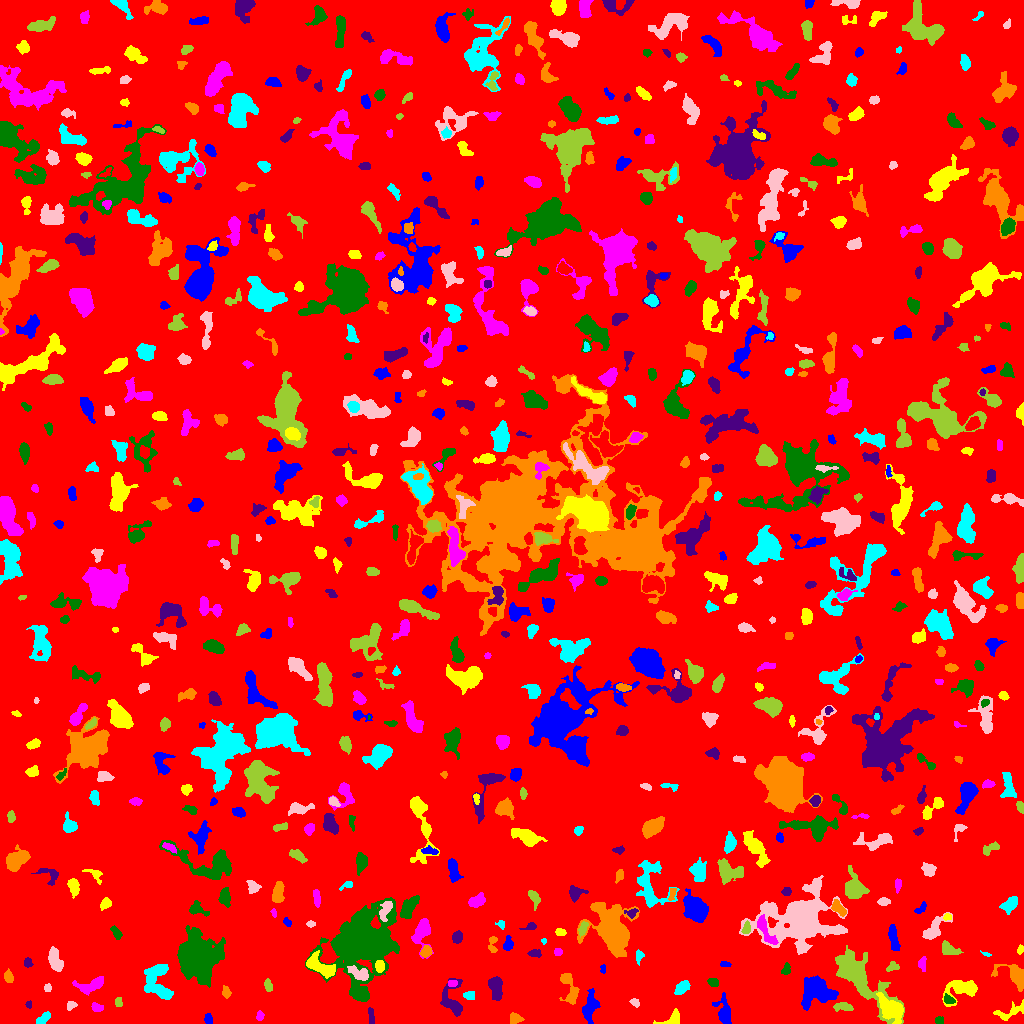

The file beside this chart, header and first rows:
ID, X, Y, A, B, theta, total_flux, mu_max, mu_median, mu_mean, R_fwhm, R_e, R10, R90, x_start, x_end, y_start, y_end, area, greylevel
0, 516.7, 506.5, 299.3, 298.8, 1.201, 1452799, 56.0, 1.0, 1.731, 4.918, 235, 89.39, 386.3, 0, 1023, 0, 1023, 839418, 1.731
1, 208.1, 4.211, 2.563, 1.695, -1.485, 171.0, 5.0, 2.0, 2.085, 3.478, 2.764, 0.9772, 4.029, 204, 212, 0, 10, 82, 7.085
2, 673.2, 4.437, 5.447, 3.061, 0.4392, 398.0, 6.0, 2.0, 2.301, 4.442, 3.613, 1.382, 6.05, 653, 679, 0, 15, 173, 7.301
3, 259.5, 7.696, 1.988, 1.529, -1.571, 92.0, 4.0, 1.0, 1.333, 2.985, 2.185, 0.7979, 3.568, 256, 264, 3, 13, 69, 6.333
4, 939.4, 3.416, 2.262, 1.758, 0.02941, 125.0, 4.0, 2.0, 1.923, 3.568, 2.523, 0.9772, 3.827, 935, 943, 0, 7, 65, 6.923
5, 371.2, 6.167, 4.433, 1.399, -1.47, 96.0, 2.0, 1.0, 1.011, 5.046, 3.141, 1.128, 4.72, 368, 374, 0, 16, 95, 6.011
6, 514.2, 4.642, 2.509, 2.367, 0.009536, 433.0, 11.0, 3.0, 3.549, 2.932, 2.877, 1.128, 4.754, 510, 524, 0, 11, 122, 8.549
7, 44.31, 5.5, 3.944, 1.887, 0.7495, 212.0, 4.0, 2.0, 1.683, 4.652, 3.385, 1.262, 5.352, 36, 50, 0, 12, 126, 6.683
8, 70.98, 18.2, 2.527, 2.029, 0.4867, 208.0, 5.0, 3.0, 2.667, 3.7, 2.932, 1.128, 4.406, 67, 77, 13, 22, 78, 6.667
9, 843.2, 16.92, 4.209, 1.455, -0.03873, 260.0, 5.0, 1.0, 1.781, 3.949, 2.932, 1.262, 4.853, 833, 853, 12, 21, 146, 7.781
10, 922.7, 19.89, 2.646, 1.739, 1.457, 150.0, 3.0, 2.0, 2.083, 3.909, 2.764, 1.128, 4.146, 920, 926, 15, 25, 72, 7.083
11, 724.2, 9.731, 6.105, 3.009, -1.399, 1258, 15.0, 3.0, 4.152, 4.406, 4.334, 1.693, 7.818, 712, 731, 0, 31, 303, 8.152
12, 1010, 11.64, 9.386, 3.169, 0.3493, 436.0, 4.0, 2.0, 1.887, 6.482, 4.754, 1.784, 7.695, 993, 1023, 3, 24, 231, 5.887
13, 96.52, 15.84, 2.542, 1.87, -0.329, 207.0, 6.0, 2.0, 2.179, 3.338, 2.646, 0.9772, 4.442, 91, 103, 12, 21, 95, 7.179
14, 948.6, 23.78, 2.947, 1.972, -0.4621, 215.0, 4.0, 2.0, 2.389, 4.687, 3.09, 1.262, 4.618, 944, 955, 20, 30, 90, 9.389
15, 28.99, 18.69, 1.628, 1.485, 1.426, 89.0, 4.0, 2.0, 2.023, 3.038, 2.034, 0.7979, 3.038, 25, 31, 15, 23, 44, 7.023
16, 570, 33.34, 9.364, 2.854, -1.226, 496.0, 5.0, 1.0, 1.6, 4.983, 4.549, 1.693, 7.569, 559, 579, 19, 50, 310, 6.6
17, 469.3, 28.11, 2.603, 1.95, -0.1792, 177.0, 4.0, 2.0, 1.903, 4.297, 2.821, 1.128, 4.406, 463, 474, 24, 32, 93, 6.903
18, 634.8, 20.52, 2.54, 1.603, -0.5374, 151.0, 4.0, 2.0, 2.157, 3.827, 2.646, 0.9772, 3.949, 629, 639, 16, 25, 70, 7.157
19, 118.5, 20.79, 2.161, 1.681, -1.356, 100.0, 3.0, 1.0, 1.449, 3.141, 2.394, 0.9772, 3.785, 115, 122, 17, 26, 69, 6.449
20, 519.4, 31.5, 4.284, 3.172, 0.002729, 947.0, 9.0, 4.0, 4.1, 5.642, 4.754, 1.871, 7.313, 511, 530, 24, 39, 231, 8.1
21, 589.9, 16.07, 7.268, 3.457, 1.356, 856.0, 7.0, 2.0, 2.578, 5.046, 5.557, 2.111, 8.813, 582, 600, 0, 35, 332, 6.578
22, 892.5, 14.17, 7.079, 4.124, -0.7806, 2352, 15.0, 4.0, 4.89, 5.642, 6.024, 2.326, 10.19, 876, 903, 0, 31, 481, 11.89
23, 91.51, 38.44, 7.98, 3.225, 0.2803, 735.0, 6.0, 2.0, 2.509, 6.507, 5.441, 2.111, 8.368, 72, 103, 28, 47, 293, 6.509
24, 363.5, 28.01, 2.237, 1.951, 1.507, 137.0, 4.0, 2.0, 1.93, 3.742, 2.646, 0.9772, 4.184, 359, 367, 24, 33, 71, 8.93
25, 451.7, 23.2, 9.74, 5.38, -1.45, 1439, 8.0, 3.0, 3.817, 7.715, 6.333, 2.459, 9.821, 440, 462, 7, 45, 377, 6.817
26, 226.1, 31.23, 2.511, 1.835, -1.206, 155.0, 4.0, 2.0, 1.703, 3.909, 2.706, 0.9772, 4.297, 222, 231, 25, 38, 91, 6.703
27, 681.9, 35.85, 4.129, 2.354, 0.7364, 496.0, 6.0, 3.0, 2.952, 5.47, 4.029, 1.596, 6.257, 674, 690, 29, 43, 168, 6.952
28, 47.51, 35.56, 2.331, 1.492, 1.562, 81.0, 2.0, 2.0, 1.397, 3.949, 2.523, 1.128, 3.568, 44, 51, 32, 40, 58, 7.397
29, 268.2, 37.84, 2.843, 1.518, -1.382, 102.0, 3.0, 1.0, 1.097, 2.932, 2.585, 0.9772, 4.222, 264, 272, 32, 45, 93, 6.097
30, 405.9, 22.22, 10.3, 6.663, -1.2, 1975, 6.0, 3.0, 2.952, 10.84, 8.019, 3.192, 12.49, 387, 421, 0, 38, 669, 6.952
31, 815.3, 32.57, 7.75, 6.826, 0.1306, 3598, 12.0, 5.0, 4.963, 9.707, 8.098, 3.241, 12.84, 801, 838, 13, 48, 725, 8.963
32, 962.5, 34.57, 8.693, 4.815, 0.1912, 1607, 11.0, 3.0, 3.563, 5.585, 6.05, 2.185, 10.06, 942, 977, 17, 43, 451, 7.563
33, 451.7, 40.64, 2.391, 1.465, 0.03299, 74.0, 2.0, 1.0, 1.156, 3.989, 2.394, 0.9772, 3.656, 448, 457, 37, 43, 64, 9.156
34, 712.7, 41.5, 2.682, 2.02, -0.2658, 274.0, 6.0, 3.0, 3.044, 3.989, 2.985, 1.128, 4.618, 707, 718, 37, 45, 90, 7.044
35, 496, 36.15, 5.673, 2.856, -1.432, 1207, 12.0, 4.0, 4.389, 5.262, 4.918, 1.871, 7.899, 488, 502, 23, 47, 275, 8.389
36, 8.236, 46.57, 2.742, 1.965, -1.161, 191.0, 5.0, 2.0, 1.819, 3.192, 2.877, 1.128, 4.687, 4, 13, 41, 55, 105, 6.819
37, 157, 40.29, 10.01, 6.284, -1.303, 1752, 9.0, 3.0, 2.882, 4.983, 7.632, 2.646, 12.13, 144, 173, 24, 59, 608, 6.882
38, 360.1, 49.89, 5.718, 2.87, -0.4073, 635.0, 7.0, 3.0, 2.981, 4.652, 4.478, 1.784, 7.247, 347, 368, 43, 58, 213, 9.981
39, 859.8, 45.7, 20.79, 7.082, -0.8307, 5890, 12.0, 4.0, 4.373, 10.06, 11.33, 4.184, 18.33, 835, 904, 0, 78, 1347, 7.373
40, 124.8, 49.13, 4.623, 2.84, 0.1614, 174.0, 3.0, 1.0, 1.415, 3.827, 3.385, 1.262, 5.557, 116, 135, 43, 55, 123, 6.415
41, 603, 53.8, 2.212, 1.299, -1.563, 123.0, 6.0, 2.0, 2.562, 2.459, 1.954, 0.7979, 3.29, 600, 605, 50, 59, 48, 6.562
42, 379.8, 57.51, 2.917, 2.156, -1.548, 470.0, 8.0, 5.0, 4.352, 4.82, 3.29, 1.262, 4.886, 375, 384, 51, 63, 108, 12.35
43, 922.3, 59.59, 3.875, 1.853, 1.557, 231.0, 4.0, 2.0, 2.333, 4.918, 3.29, 1.262, 4.853, 918, 926, 52, 67, 99, 6.333
44, 785.9, 53.51, 2.836, 1.957, 1.25, 160.0, 4.0, 2.0, 1.778, 3.909, 2.821, 0.9772, 4.618, 781, 790, 49, 61, 90, 6.778
45, 27.5, 60.6, 1.991, 1.98, 1.571, 146.0, 4.0, 2.0, 1.921, 3.827, 2.585, 0.9772, 3.949, 24, 33, 56, 66, 76, 6.921
46, 1016, 47.76, 8.081, 4.795, -0.6172, 1513, 11.0, 3.0, 4.1, 6.155, 5.557, 2.185, 8.992, 991, 1023, 32, 59, 369, 9.1
47, 639, 67.18, 3.276, 1.808, 1.439, 252.0, 6.0, 3.0, 2.897, 3.785, 2.877, 1.128, 4.618, 636, 644, 58, 74, 87, 6.897
48, 55.77, 62.49, 6.5, 2.981, -1.262, 734.0, 6.0, 2.0, 2.77, 6.383, 4.983, 1.954, 7.979, 48, 63, 52, 77, 265, 6.77
49, 892.3, 56.57, 3.362, 2.198, 0.3744, 270.0, 5.0, 3.0, 2.784, 4.068, 3.338, 1.262, 5.078, 886, 899, 52, 62, 97, 6.784
50, 696.1, 66.25, 3.199, 2.159, -1.554, 378.0, 8.0, 2.0, 2.681, 3.785, 3.241, 1.128, 5.232, 691, 700, 59, 75, 141, 7.681
51, 725.2, 59.03, 2.847, 1.233, -0.03036, 72.0, 3.0, 1.0, 1.22, 2.585, 2.326, 0.9772, 3.656, 720, 731, 57, 62, 59, 6.22
52, 320.1, 57.23, 8.595, 3.604, -0.4832, 1307, 9.0, 3.0, 3.421, 5.352, 6.206, 2.326, 9.558, 306, 335, 45, 73, 382, 9.421
53, 421.3, 91.46, 7.618, 3.821, 1.293, 1335, 9.0, 4.0, 3.782, 6.604, 5.67, 2.257, 8.938, 411, 433, 65, 105, 353, 7.782
54, 361, 81.22, 16.16, 13.31, 0.888, 31346, 45.0, 5.0, 8.763, 9.788, 14.22, 4.983, 27.26, 305, 399, 22, 126, 3577, 11.76
55, 535.2, 69.87, 3.042, 1.742, -0.03188, 171.0, 4.0, 2.0, 1.819, 4.184, 2.877, 1.128, 4.549, 527, 541, 66, 74, 94, 6.819
56, 426.1, 71.56, 2.786, 2.356, 0.6594, 464.0, 8.0, 4.0, 4.0, 4.583, 3.29, 1.262, 5.078, 420, 432, 66, 78, 116, 10.0
57, 986.3, 69.21, 2.614, 0.9361, -0.3247, 70.0, 4.0, 1.5, 1.842, 2.459, 1.784, 0.5642, 3.038, 980, 991, 67, 73, 38, 7.842
58, 800.1, 106.3, 15.45, 10.96, 0.2218, 17905, 42.0, 3.0, 6.302, 8.704, 10.62, 3.868, 23.35, 739, 847, 69, 148, 2841, 10.3
59, 948.3, 74.47, 4.839, 2.794, -0.5014, 618.0, 7.0, 3.0, 3.236, 5.046, 4.222, 1.693, 6.723, 942, 963, 69, 83, 191, 7.236
... 683 more rows
